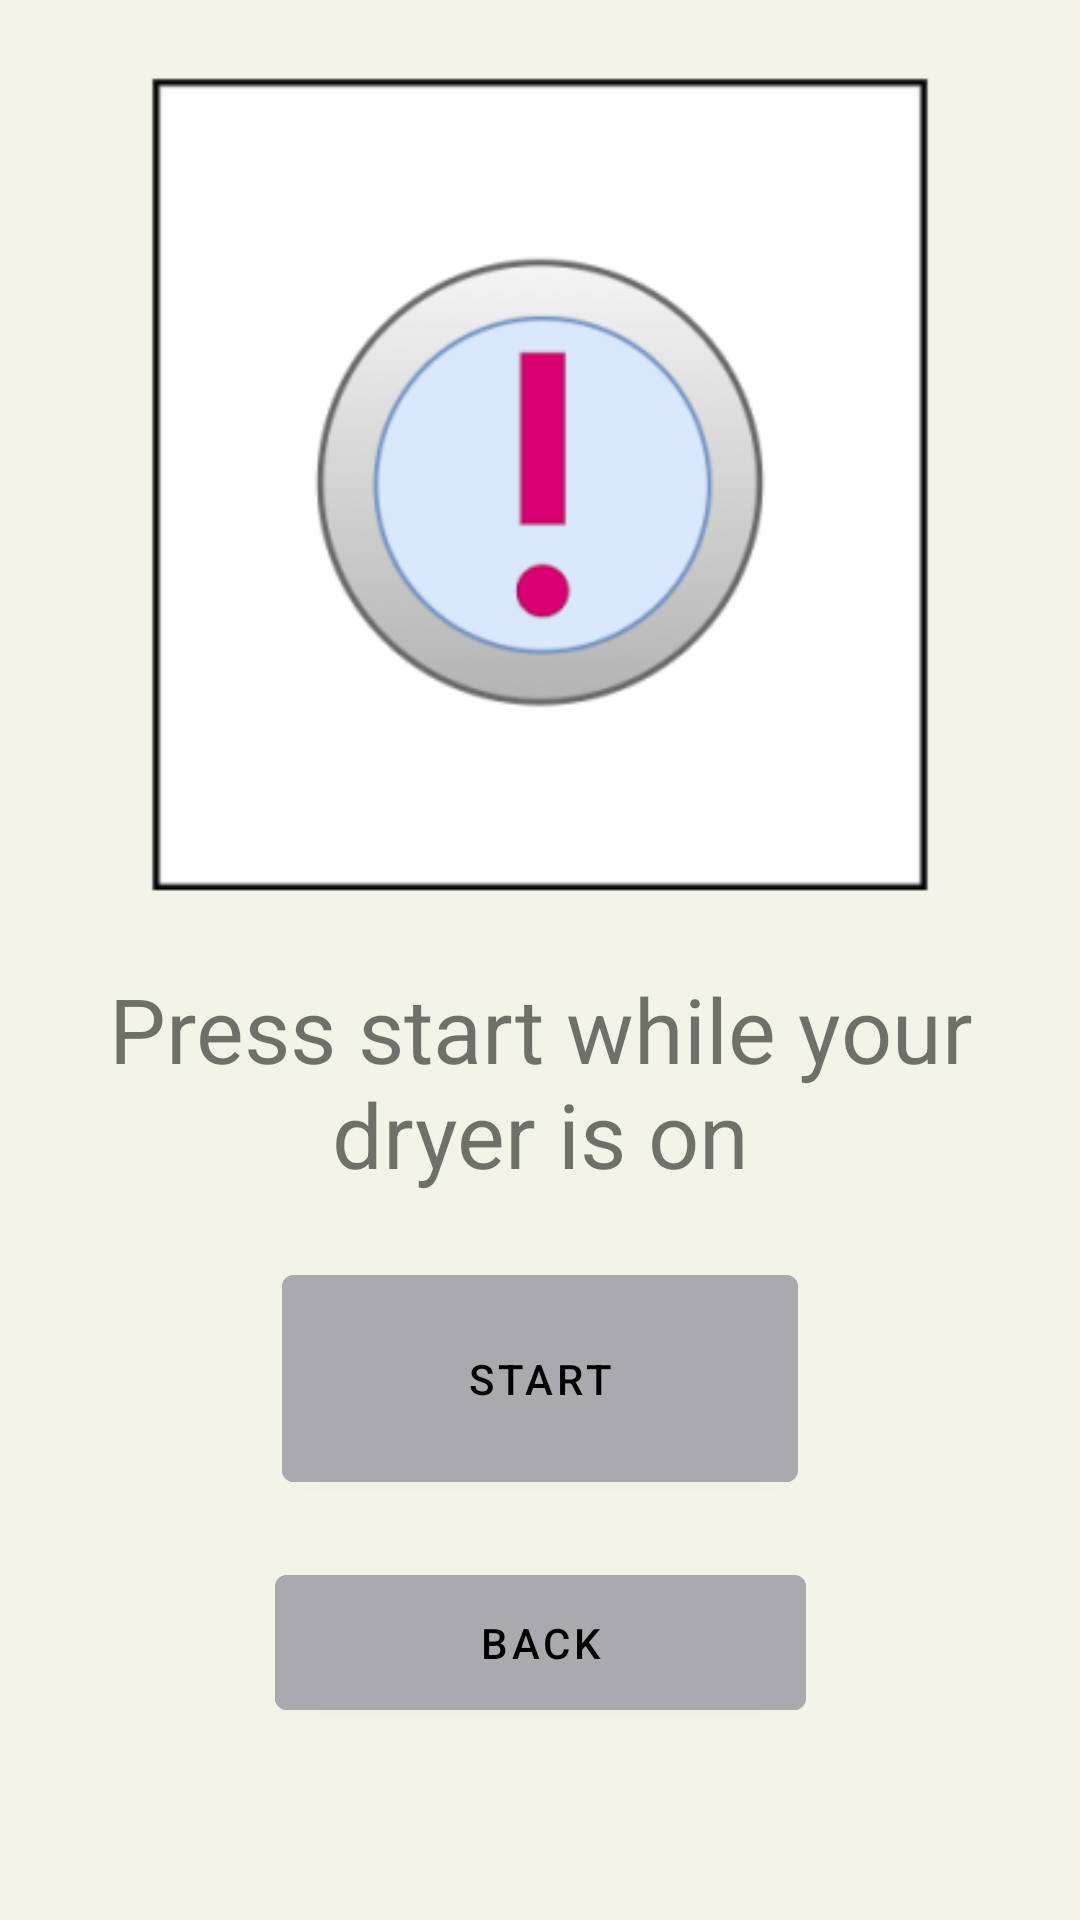

The Android layout XML behind this screen, and the referenced resources:
<!-- AndroidManifest.xml: application theme Theme.MyFirstApp -->
<!-- res/layout/fragment_dryer.xml -->
<?xml version="1.0" encoding="utf-8"?>
<androidx.constraintlayout.widget.ConstraintLayout xmlns:android="http://schemas.android.com/apk/res/android"
    xmlns:app="http://schemas.android.com/apk/res-auto"
    xmlns:tools="http://schemas.android.com/tools"
    android:layout_width="match_parent"
    android:layout_height="match_parent"
    android:background="@color/screenBackground"
    tools:context=".DryerFragment">

    <Button
        android:id="@+id/dryer_back_button"
        android:layout_width="177dp"
        android:layout_height="57dp"
        android:layout_marginBottom="64dp"
        android:backgroundTint="@color/buttonBackground"
        android:text="Back"
        android:textColor="@color/black"
        app:layout_constraintBottom_toBottomOf="parent"
        app:layout_constraintEnd_toEndOf="parent"
        app:layout_constraintStart_toStartOf="parent" />

    <Button
        android:id="@+id/dryer_confirm_button"
        android:layout_width="172dp"
        android:layout_height="81dp"
        android:backgroundTint="@color/buttonBackground"
        android:text="Start"
        android:textColor="@color/black"
        app:layout_constraintBottom_toTopOf="@+id/dryer_back_button"
        app:layout_constraintEnd_toEndOf="parent"
        app:layout_constraintStart_toStartOf="parent"
        app:layout_constraintTop_toBottomOf="@+id/DryerView" />

    <TextView
        android:id="@+id/DryerView"
        android:layout_width="344dp"
        android:layout_height="77dp"
        android:layout_marginTop="8dp"
        android:text="Press start while your dryer is on"
        android:textAlignment="center"
        android:textSize="30sp"
        app:layout_constraintBottom_toBottomOf="parent"
        app:layout_constraintEnd_toEndOf="parent"
        app:layout_constraintHorizontal_bias="0.492"
        app:layout_constraintStart_toStartOf="parent"
        app:layout_constraintTop_toTopOf="parent"
        app:layout_constraintVertical_bias="0.567" />

    <ImageView
        android:id="@+id/imageView12"
        android:layout_width="312dp"
        android:layout_height="279dp"
        android:src="@mipmap/ic_image_dryer_large_2_foreground"
        app:layout_constraintBottom_toTopOf="@+id/DryerView"
        app:layout_constraintEnd_toEndOf="parent"
        app:layout_constraintStart_toStartOf="parent"
        app:layout_constraintTop_toTopOf="parent" />


</androidx.constraintlayout.widget.ConstraintLayout>
<!-- resources referenced by this layout -->
<resources>
  <color name="black">#FF000000</color>
  <color name="buttonBackground">#aaa9ad</color>
  <color name="screenBackground">#F3F3E8</color>
  <!-- mipmap ic_image_dryer_large_2_foreground: png bitmap (mipmap-hdpi, 5289 bytes) -->
  <style name="Theme.MyFirstApp" parent="Theme.MaterialComponents.DayNight.DarkActionBar">
          
          <item name="colorPrimary">@color/purple_500</item>
          <item name="colorPrimaryVariant">@color/purple_700</item>
          <item name="colorOnPrimary">@color/white</item>
          
          <item name="colorSecondary">@color/teal_200</item>
          <item name="colorSecondaryVariant">@color/teal_700</item>
          <item name="colorOnSecondary">@color/black</item>
          
          <item name="android:statusBarColor" tools:targetApi="l">?attr/colorPrimaryVariant</item>
          
      </style>
  <color name="purple_500">#FF6200EE</color>
  <color name="purple_700">#FF3700B3</color>
  <color name="white">#FFFFFFFF</color>
  <color name="teal_200">#FF03DAC5</color>
  <color name="teal_700">#FF018786</color>
</resources>
